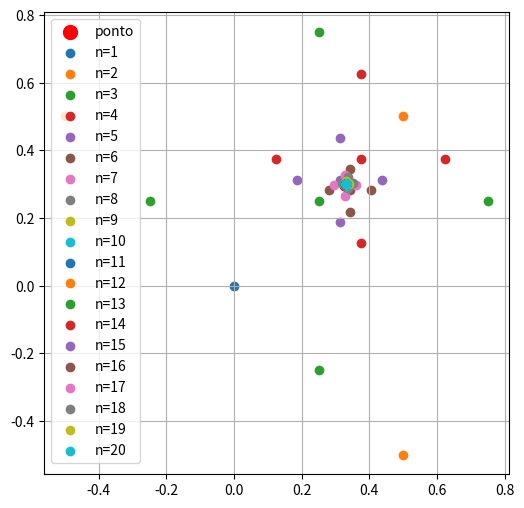

This chart was generated by the following Python code:
import numpy as np
import matplotlib.pyplot as plt


R_1 = 1            # Raio característico do nível 1
O_1 = 1            # Frequência angular base
x_1 = np.array([0, 0])  # Centro inicial (nível 1)

# Fator de escala entre frequências dos níveis
lamb = 2**(2/3)



def indices_nivel(n):
    """
    Gera os índices que identificam cada centro no nível n.
    O número de centros cresce como 4^(n-1).
    """
    if n == 1:
        return [[]]
    return list(product(range(4), repeat=n-1))


def R(n):
    """ Raio característico do nível n """
    return R_1 * 2**(1 - n)


def Omega(n):
    """ Frequência angular do nível n """
    return O_1 * lamb**(n - 1)


def T(n):
    """ Período associado ao nível n """
    return 2 * np.pi / Omega(n)


# ======================================================================
# GEOMETRIA DOS CENTROS
# ======================================================================

def phi(n, index):
    idx = index[-1]  # agora 0,1,2,3

    return np.pi/4 + idx * (np.pi/2)


def x_centros(n, index, t):
    """
    Calcula recursivamente a posição do centro associado
    a um índice hierárquico no nível n.
    """
    if n == 1:
        return x_1

    if len(index) != n - 1:
        raise ValueError("Erro de tamanho de array")

    # Deslocamento circular do centro atual
    diff = R(n) * np.sqrt(2) * np.array([
        np.cos(Omega(n) * t + phi(n, index)),
        np.sin(Omega(n) * t + phi(n, index))
    ])

    # Soma com o centro do nível anterior
    return diff + x_centros(n - 1, index[:-1], t)

def centros_nivel(n, t):
    """
    Retorna array (N_centros, 2) com todos os centros do nível n
    """
    centros = np.array([x_1])  # nível 1


def quadrante(dx, dy):
    q = np.zeros_like(dx, dtype=int)
    q[(dx < 0) & (dy >= 0)] = 1
    q[(dx < 0) & (dy < 0)] = 2
    q[(dx >= 0) & (dy < 0)] = 3
    return q


def vizinhos(q):
    return np.stack([
        q,
        (q + 1) % 4,
        (q - 1) % 4
    ], axis=1)  # (Np, 3)


def atualiza_centro(cx, cy, t, n, idx):
    """
    cx, cy: (Np,)
    idx: (Np,)
    """
    Rn = R(n)
    On = Omega(n)

    phi_val = phi(n, idx)  # precisa aceitar array!

    shift_x = np.sqrt(2)*Rn * np.cos(On*t + phi_val)
    shift_y = np.sqrt(2)*Rn * np.sin(On*t + phi_val)

    return cx + shift_x, cy + shift_y

def campo(x, y, cx, cy, n):
    dx = x - cx
    dy = y - cy

    alpha = 3
    r2_cut = alpha**2 * R(n)**2

    mask = dx**2 + dy**2 <= r2_cut

    vx = np.zeros_like(x)
    vy = np.zeros_like(y)

    if not np.any(mask):
        return vx, vy

    factor = -(dx[mask]**2 + dy[mask]**2) * 2 / R(n)**2
    poten = 2 * np.pi * np.exp(factor - 1) / T(n)

    vx[mask] = -dy[mask] * poten
    vy[mask] =  dx[mask] * poten

    return vx, vy

def campo_total_otimizado(x, y, t, n_max=5, beam_width=3):

    Np = x.shape[0]

    Vx = np.zeros_like(x)
    Vy = np.zeros_like(y)

    # estado inicial: 1 centro por ponto
    cx = np.zeros((Np, 1))
    cy = np.zeros((Np, 1))

    # índices: lista de caminhos
    indices = [[] for _ in range(1)]  # começa vazio

    for n in range(1, n_max + 1):

        candidatos = []

        for k in range(cx.shape[1]):

            cx_k = cx[:, k]
            cy_k = cy[:, k]

            dx = x - cx_k
            dy = y - cy_k

            q = quadrante(dx, dy)
            q_viz = vizinhos(q)  # (Np, 3)

            for j in range(3):

                idx_novo = q_viz[:, j]

                # novo centro
                cx_new, cy_new = atualiza_centro(cx_k, cy_k, t, n, idx_novo)

                # distância ao ponto (critério de poda)
                dist2 = (x - cx_new)**2 + (y - cy_new)**2

                candidatos.append((cx_new, cy_new, idx_novo, dist2))

        # 🔥 SELEÇÃO DOS MELHORES (beam search)

        # stack tudo
        C = len(candidatos)

        cx_all = np.stack([c[0] for c in candidatos], axis=1)  # (Np, C)
        cy_all = np.stack([c[1] for c in candidatos], axis=1)
        dist_all = np.stack([c[3] for c in candidatos], axis=1)

        # pega os melhores por ponto
        idx_best = np.argsort(dist_all, axis=1)[:, :beam_width]

        # seleciona
        cx = np.take_along_axis(cx_all, idx_best, axis=1)
        cy = np.take_along_axis(cy_all, idx_best, axis=1)

        # 🔹 soma campo dos selecionados
        for k in range(cx.shape[1]):
            vx, vy = campo(x, y, cx[:, k], cy[:, k], n)
            Vx += vx
            Vy += vy

    return Vx, Vy





def vizinhos_geometricos(cx, cy, Rn):
    """
    Retorna:
    - centro principal
    - 4 vizinhos geométricos (cima, baixo, esquerda, direita)
    """

    d = 2 * Rn

    cx_all = np.array([
        cx,        # centro
        cx + d,    # direita
        cx - d,    # esquerda
        cx,        # cima
        cx         # baixo
    ])

    cy_all = np.array([
        cy,        # centro
        cy,        # direita
        cy,        # esquerda
        cy + d,    # cima
        cy - d     # baixo
    ])

    return cx_all, cy_all
def dentro_do_dominio(cx, cy, R1):
    return (np.abs(cx) <= R1) & (np.abs(cy) <= R1)


import numpy as np

def centros_por_nivel(x, y, t, n_max):

    centros_hist = []


    cx, cy = 0.0, 0.0  # ou x_1
    centros_hist.append((np.array([cx]), np.array([cy])))

    for n in range(2, n_max + 1):

        dx = x - cx
        dy = y - cy

        q = quadrante(dx, dy)
        Rn = R(n)

        # 🔹 centro principal (hierárquico)
        phi_val = phi(n, np.array([q]))
        cx_main = cx + np.sqrt(2)*Rn*np.cos(Omega(n)*t + phi_val)
        cy_main = cy + np.sqrt(2)*Rn*np.sin(Omega(n)*t + phi_val)

        # 🔹 vizinhos geométricos
        cx_all, cy_all = vizinhos_geometricos(cx_main, cy_main, Rn)

        # 🔹 filtra domínio
        mask = dentro_do_dominio(cx_all, cy_all, R(1))
        cx_all = cx_all[mask]
        cy_all = cy_all[mask]

        centros_hist.append((cx_all, cy_all))

        # 🔹 segue apenas o centro principal
        cx, cy = cx_main, cy_main

    return centros_hist

def plot_centros(x, y, t, n_max=5):

    centros = centros_por_nivel(x, y, t, n_max)

    import matplotlib.pyplot as plt

    plt.figure(figsize=(6,6))
    plt.scatter(x, y, c='red', s=100, label='ponto')

    for i, (cx, cy) in enumerate(centros, 1):
        plt.scatter(cx, cy, label=f'n={i}')

    # domínio
    R1 = R(1)
    plt.xlim(-R1, R1)
    plt.ylim(-R1, R1)

    plt.grid()
    plt.legend()
    plt.axis('equal')
    plt.show()

plot_centros(0.33, 0.3, t=0.0, n_max=20)
